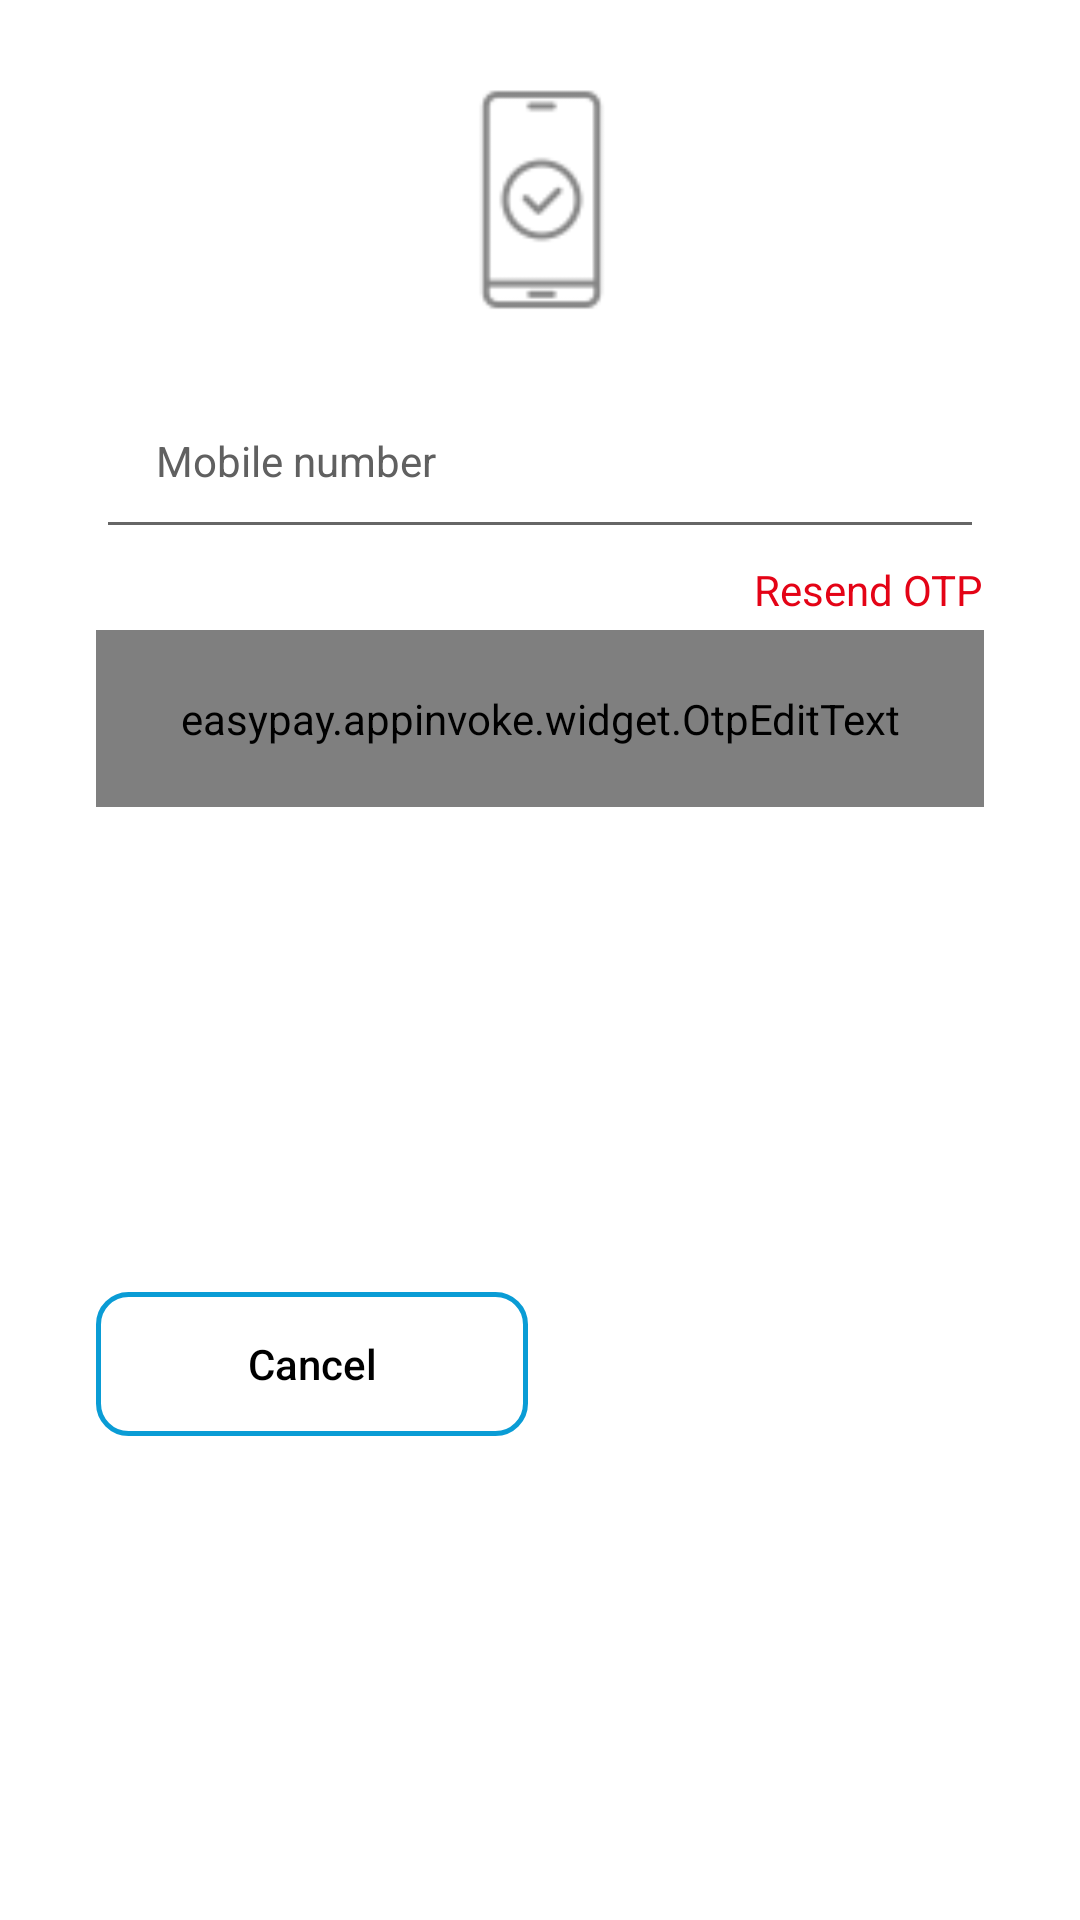

Here is an Android app screen rendered from its layout file. Give the layout XML and the strings, colors and styles it references.
<!-- AndroidManifest.xml: application theme Theme.APEX -->
<!-- res/layout/alert_mobile_verification.xml -->
<?xml version="1.0" encoding="utf-8"?>
<androidx.constraintlayout.widget.ConstraintLayout xmlns:android="http://schemas.android.com/apk/res/android"
    xmlns:app="http://schemas.android.com/apk/res-auto"
    xmlns:tools="http://schemas.android.com/tools"
    android:layout_width="match_parent"
    android:layout_height="wrap_content"
    android:background="@color/white"
    android:layout_marginLeft="@dimen/margin10"
    android:layout_marginTop="@dimen/margin20"
    android:layout_marginRight="@dimen/margin10"
    android:layout_marginBottom="@dimen/margin20">

    <ImageView
        android:id="@+id/imageView2"
        android:layout_width="@dimen/margin80"
        android:layout_height="@dimen/margin100"
        android:layout_marginTop="@dimen/margin16"
        app:layout_constraintEnd_toEndOf="parent"
        app:layout_constraintStart_toStartOf="parent"
        app:layout_constraintTop_toTopOf="parent"
        app:srcCompat="@drawable/ic_mobile"
        app:tint="@color/colorGreen" />

    <Button
        android:id="@+id/btn_cancel"
        style="@style/Widget.AppCompat.Button"
        android:layout_width="0dp"
        android:layout_height="wrap_content"
        android:layout_marginTop="8dp"
        android:layout_marginEnd="4dp"
        android:layout_marginBottom="8dp"
        android:background="@drawable/button_border"
        android:gravity="center"
        android:inputType="textCapSentences|textNoSuggestions"
        android:text="Cancel"
        android:textColor="@color/black"
        android:textSize="@dimen/textSize14"
        app:backgroundTint="@null"
        app:layout_constraintBottom_toBottomOf="parent"
        app:layout_constraintEnd_toStartOf="@+id/btn_verify"
        app:layout_constraintStart_toStartOf="@+id/edt_otp"
        app:layout_constraintTop_toBottomOf="@+id/edt_otp" />

    <androidx.appcompat.widget.AppCompatButton
        android:id="@+id/btn_verify"
        android:layout_width="0dp"
        android:layout_height="wrap_content"
        android:layout_marginStart="4dp"
        android:layout_marginTop="8dp"
        android:background="@drawable/button"
        android:gravity="center"
        android:inputType="textCapSentences|textNoSuggestions"
        android:text="Verify"
        android:textColor="@color/white"
        android:textSize="@dimen/textSize14"
        app:layout_constraintEnd_toEndOf="@+id/edt_otp"
        app:layout_constraintStart_toEndOf="@+id/btn_cancel"
        app:layout_constraintTop_toBottomOf="@+id/edt_otp" />

    <EditText
        android:id="@+id/edt_mobile_nos"
        android:layout_width="0dp"
        android:layout_height="wrap_content"
        android:layout_marginStart="32dp"
        android:layout_marginTop="8dp"
        android:layout_marginEnd="32dp"
        android:digits="1234567890"
        android:hint="@string/mobile"
        android:inputType="number"
        android:maxLength="10"
        android:padding="20dp"
        android:textColorHint="#606060"
        android:textSize="14sp"
        app:layout_constraintEnd_toEndOf="parent"
        app:layout_constraintStart_toStartOf="parent"
        app:layout_constraintTop_toBottomOf="@+id/imageView2" />

    <easypay.appinvoke.widget.OtpEditText
        android:id="@+id/edt_otp"
        android:layout_width="0dp"
        android:layout_height="wrap_content"
        android:layout_marginTop="4dp"
        android:hint="4 Digit OTP"
        android:inputType="number"
        android:maxLength="4"
        android:padding="20dp"
        android:textColorHint="#606060"
        android:textSize="14sp"
        app:layout_constraintEnd_toEndOf="@+id/edt_mobile_nos"
        app:layout_constraintStart_toStartOf="@+id/edt_mobile_nos"
        app:layout_constraintTop_toBottomOf="@+id/txt_resend_otp" />

    <TextView
        android:id="@+id/txt_resend_otp"
        android:layout_width="wrap_content"
        android:layout_height="wrap_content"
        android:layout_marginTop="4dp"
        android:text="@string/resend_otp"
        android:textColor="@color/red"
        app:layout_constraintEnd_toEndOf="@+id/edt_mobile_nos"
        app:layout_constraintTop_toBottomOf="@+id/edt_mobile_nos" />


</androidx.constraintlayout.widget.ConstraintLayout>
<!-- resources referenced by this layout -->
<resources>
  <color name="black">#FF000000</color>
  <color name="red">#E40316</color>
  <color name="white">#FFFFFFFF</color>
  <dimen name="margin10">10sp</dimen>
  <dimen name="margin100">100sp</dimen>
  <dimen name="margin16">16sp</dimen>
  <dimen name="margin20">20sp</dimen>
  <dimen name="margin80">80sp</dimen>
  <dimen name="textSize14">14sp</dimen>
  <!-- drawable button_border (drawable) -->
  <?xml version="1.0" encoding="utf-8"?>
  <ripple xmlns:android="http://schemas.android.com/apk/res/android"
      xmlns:tools="http://schemas.android.com/tools"
      android:color="@color/primaryColor"
      tools:ignore="NewApi">
      <item android:id="@android:id/mask"
          tools:ignore="NewApi">
          <shape android:shape="rectangle">
              <solid android:color="@color/primaryColor" />
              <corners android:bottomLeftRadius="10dp"
                  android:bottomRightRadius="10dp"
                  android:topLeftRadius="10dp"
                  android:topRightRadius="10dp"/>
          </shape>
      </item>
  
      <item android:id="@android:id/background">
  
          <shape xmlns:android="http://schemas.android.com/apk/res/android"
              android:shape="rectangle"
  
  
              >
  
              <stroke
                  android:drawable="@android:color/transparent"
                  android:width="1.5dp"
                  android:color="@color/primaryColor"
                  >
              </stroke>
  
              <solid android:color="@android:color/transparent" />
  
              <corners
                  android:bottomLeftRadius="10dp"
                  android:bottomRightRadius="10dp"
                  android:topLeftRadius="10dp"
                  android:topRightRadius="10dp" />
  
          </shape>
      </item>
  
  </ripple>
  <!-- drawable ic_mobile: png bitmap (drawable-hdpi, 475 bytes) -->
  <string name="mobile">Mobile number</string>
  <string name="resend_otp">Resend OTP</string>
  <style name="Theme.APEX" parent="Theme.MaterialComponents.DayNight.NoActionBar">
          
          <item name="colorPrimary">@color/purple_500</item>
          <item name="colorPrimaryVariant">@color/purple_700</item>
          <item name="colorOnPrimary">@color/white</item>
          
          <item name="colorSecondary">@color/teal_200</item>
          <item name="colorSecondaryVariant">@color/teal_700</item>
          <item name="colorOnSecondary">@color/black</item>
          
          <item name="android:statusBarColor" tools:targetApi="l">?attr/colorPrimaryVariant</item>
          
      </style>
  <color name="primaryColor">#0A9CD5</color>
  <color name="purple_500">#FF6200EE</color>
  <color name="purple_700">#FF3700B3</color>
  <color name="teal_200">#FF03DAC5</color>
  <color name="teal_700">#FF018786</color>
</resources>
